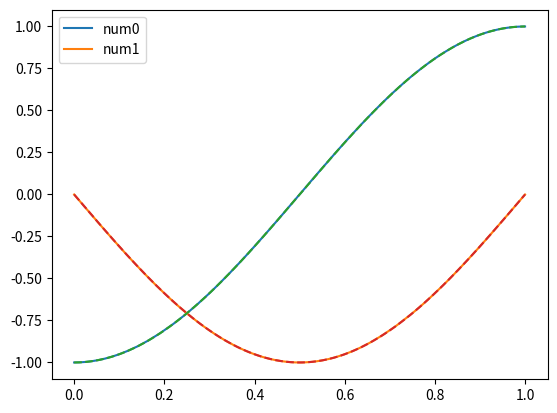

Reproduce this figure in Python.
import numpy as np 
import matplotlib.pyplot as plt 

def coupled_finite_element_solver(N, n, x, alpha, couple_forward, couple_backward, f, Bc0, Bc1):
	#define general parameters
	#phi = np.zeros((N, len(x)))
	N_pos = np.linspace(min(x), max(x), N)
	Delta_x = N_pos[1]-N_pos[0]

	Nn = int(N*n)
	A   = np.zeros((Nn, Nn))
	A_p = np.zeros((Nn, Nn))
	b = np.zeros(Nn)
	u = np.zeros((n, len(x)))

	phi = np.zeros((N, len(x)))
	#find form of phi's given our interval
	for i in range(N):
		sta_index = np.argmin(abs(x-(N_pos[i]-Delta_x)))
		top_index = np.argmin(abs(x-(N_pos[i]        )))
		end_index = np.argmin(abs(x-(N_pos[i]+Delta_x)))
		phi[i, sta_index:top_index]   = np.linspace(0, 1, top_index-sta_index)
		phi[i, top_index:end_index]   = np.linspace(1, 0, end_index-top_index)
	
	phi[-1, -1] = 1 #some times the last element is not included, and is therefore set to zero if this is not done
	
	#calculate matrix elements using analytical results
	# A   = phi_i  * phi_j  matrix 
	# A_p = phi_i' * phi_j' matrix 

	for j in range(n):
		for i in range(N-1):
			A_p[j*N+i,     j*N+i] += 1
			A_p[j*N+i+1,   j*N+i] -= 1
			A_p[j*N+i,   j*N+i+1] -= 1
			A_p[j*N+i+1, j*N+i+1] += 1

			A[j*N+ i, j*N+ i]     += 2*alpha[j]
			A[j*N+ i+1, j*N+i]    += 1*alpha[j]
			A[j*N+ i, j*N+ i+1]   += 1*alpha[j]
			A[j*N+ i+1, j*N+i+1]  += 2*alpha[j]

	A_p *= 1/Delta_x
	A   *= Delta_x/6

	for i in range(n-1):
		A[(i+1)*N : (i+2)*N, i*N    :(i+1)*N] += couple_forward*np.identity(N)
		A[i*N     : (i+1)*N, (i+1)*N:(i+2)*N] += couple_backward *np.identity(N)

	#calculate source vector
	for j in range(n):
		for i in range(N):
			b[j*N+i] = -Delta_x*(f[j, np.argmin(abs(x-(N_pos[i]+Delta_x/2)))] + f[j, np.argmin(abs(x-(N_pos[i]-Delta_x/2)))])/2

		b[j*N+0]   = -Delta_x*(f[j, np.argmin(abs(x-(N_pos[0] + Delta_x/2)))])/2
		b[j*N+N-1] = -Delta_x*(f[j, np.argmin(abs(x-(N_pos[-1]- Delta_x/2)))])/2

		#if derivative is non-zero at boundary
		b[N*j+0]    -= Bc0[j]
		b[N*j+N-1]  += Bc1[j]

	print(A+A_p)
	print(b)

	sol = np.linalg.solve(A+A_p, b)

	#transfer back solution to regular basis
	for j in range(n):
		for i in range(N):
			u[j,:] += sol[j*N+i]*phi[i, :]
	return u


#works for differential equation with constant terms, now just need coupeling to work as well
n = 2  #number of vectors 
N = 500 #length of each vector 
x = np.linspace(0, 1, int(1e4))

alpha = np.zeros(n) #self-interaction

alpha[0] = 1
alpha[1] = 1

#coupleing between vectors
couple_backward = np.zeros(N) 
couple_forward  = np.zeros(N)

#boundary conditions
Bc0 = np.zeros(n)
Bc1 = np.zeros(n)

Bc0[1] = -np.pi
Bc1[1] =  np.pi

f = np.zeros((n, len(x)))
f[0, :] =  (1+np.pi*np.pi)*np.cos(np.pi*x)
f[1, :] =  (1+np.pi*np.pi)*np.sin(np.pi*x)


sol = coupled_finite_element_solver(N, n, x, alpha, couple_backward, couple_forward, f, Bc0, Bc1)

for i in range(len(sol[:,0])):
	plt.plot(x, sol[i,:], label="num"+str(i))
plt.plot(x, -np.cos(np.pi*x), "--")
plt.plot(x, -np.sin(np.pi*x), "--")

#plt.plot(x, f[1,:], "--")
plt.legend(loc="best")
plt.show()